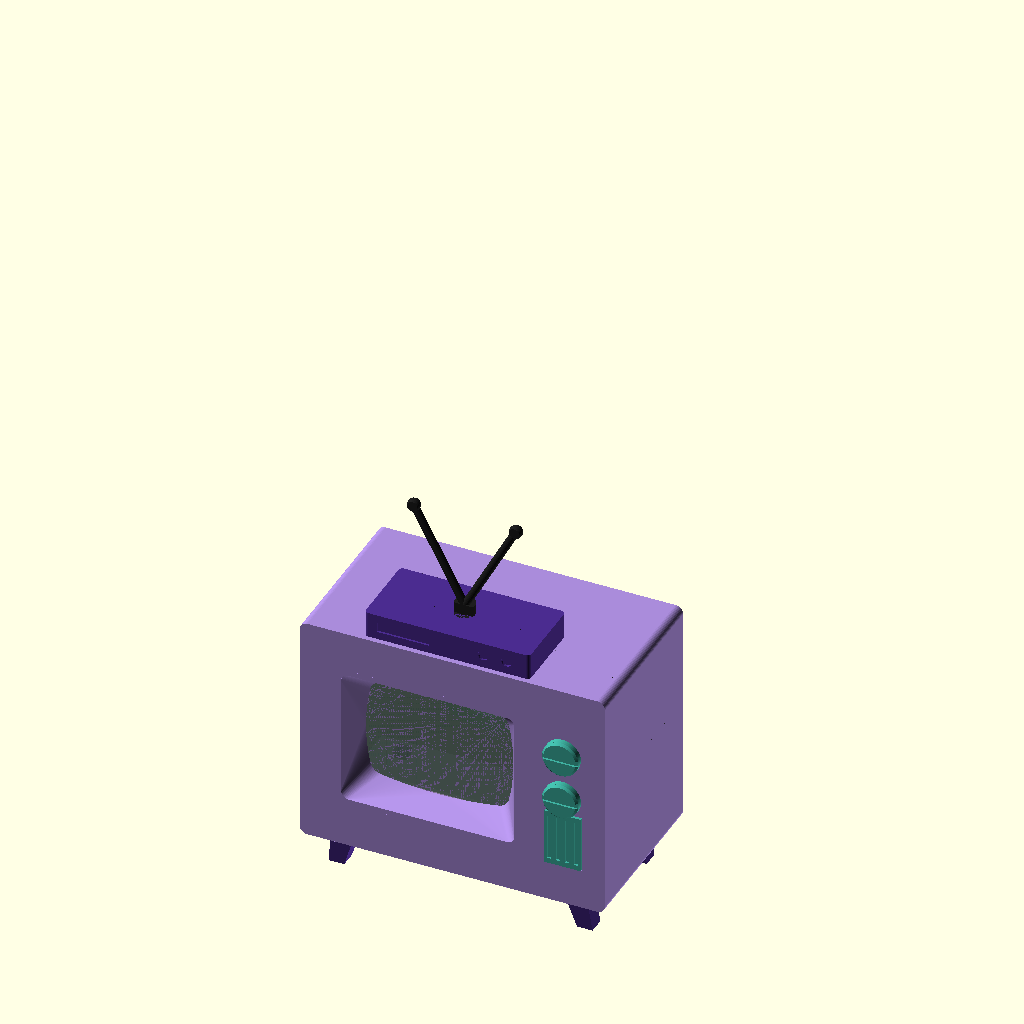
Cell 1: the model at its default parameters.
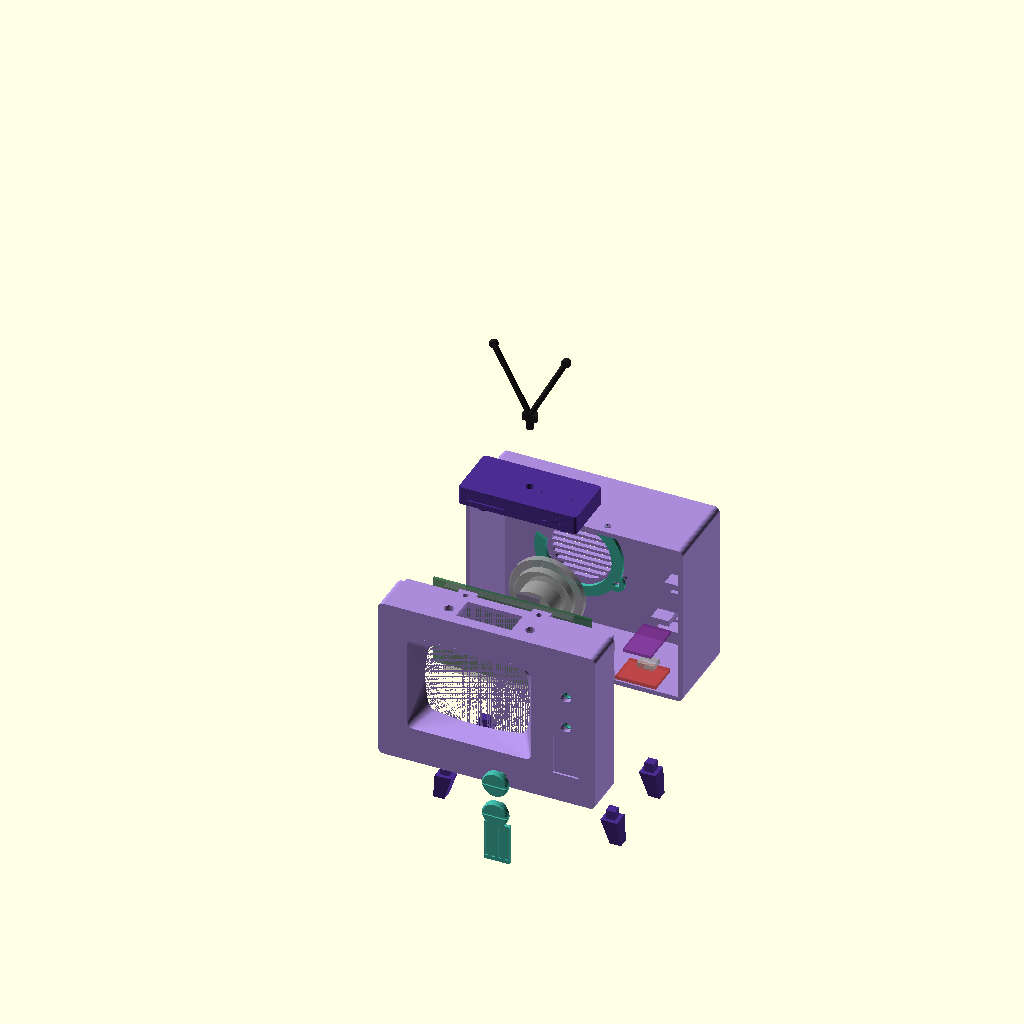
Cell 2 — explode set to 40, the other parameters unchanged.
The same orthographic view direction (rotation 55°, 0°, 25°; colour scheme Cornfield) for every cell, with the view re-fitted per cell, so scale and position can differ between cells.
OpenSCAD source file 3D_Model/simpsons_tv.scad:
// CYD-Simpsons: cartoon television enclosure for the ESP32-2432S028R (2.8" CYD)
//
// Coordinate system (assembly): X = width (viewer's left to right), Y = depth
// (front face at y=0, rear at y=D), Z = height (table at z=0, legs below it).
//
// Every printable part is a module in its own local coordinates; assembly()
// places them. export(name) re-orients each part for printing. Render one
// part with:  openscad -D 'part="front_shell"' -o front_shell.stl simpsons_tv.scad
//
// All dimensions in mm.

part = "assembly";          // see export() for names
explode = 0;                // [0:1:40] assembly explode distance (0 = assembled)

/* [Assembly view: what to show] */
show_components = true;     // ghost the electronics
show_front_shell = true;
show_rear_shell = true;
show_knobs = true;          // knobs, keepers and the button carrier
show_grill = true;
show_legs = true;
show_set_top_box = true;    // box and antenna
show_speaker_clamp = true;

/* [Assembly view: cutaway] */
// Remove everything below the plane. -1 = off. Try cut_x = 60 for a section
// through the middle, or cut_y = 30 to look into the rear shell from the front.
cut_x = -1;                 // [-1:1:118]
cut_y = -1;                 // [-1:1:65]
cut_z = -1;                 // [-1:1:110]

$fa = 2; $fs = 0.4;
EPS = 0.01;

/* ---------- Colors (print colors, see README) ---------- */
C_FRONT  = "#A98BDA";   // lavender: front shell, rear shell
C_DARK   = "#2E2145";   // dark purple: painted bezel (part of the front shell)
C_LEG    = "#4B2C8F";   // purple: legs, set-top box
C_TEAL   = "#3FB0A0";   // teal: knobs, grill
C_BLACK  = "#1E1E1E";   // antenna
C_PCB    = "#2C6B3F";
C_METAL  = "#B0B0B0";
C_GHOST  = [0.5, 0.5, 0.5, 0.35];

/* ---------- Overall envelope ---------- */
W = 118;            // width
H = 90;             // height (body only, legs extra)
D = 65;             // depth
wall = 2.5;         // side/roof/floor wall thickness
plate_t = 3;        // front plate thickness
split_y = 22;       // front shell / rear shell joint
edge_r = 3;         // radius on the front-to-back edges
fit = 0.2;          // clearance per side for mating parts

/* ---------- Shell joint ---------- */
lip_len = 6;        // lip on the front shell that enters the rear shell
lip_t = 1.2;
lip_root = 2;       // chamfered step inside the front shell wall that carries the lip
lip_sink = 0.5;     // how far the lip and tabs reach back into that step
tab_w = 10; tab_t = 4; tab_len = 9;
tab_x = [35, 75];               // screw positions, hidden under the set-top box
screw_y = split_y + 5;
pilot_m3 = 3.0; clear_m3 = 3.4; csk_d = 6.4;   // all hardware is M3. Pilots print undersize, 3.0 taps cleanly
boss_fillet = 1.5;  // flared base on every standoff and boss so it cannot snap off the plate

/* ---------- Screen bezel (one piece with the front shell, painted dark) ----------
   A sloped pocket in the front plate, like an old CRT set. The opening at the face is
   a plain rectangle with small corners; the window at the bottom is the CRT outline
   (edges bowing outward, corners rounded); the slope is a loft between the two, so it
   is flat and steep along the edges and sweeps wide at the corners, as in the cartoon.
   A short straight tube then carries the window back to just above the glass.
   The window is cut to the panel's active area (57.6 x 43.2 on the 2.8" ILI9341),
   not to the glass, so the module edge and the driver strip stay hidden. */
win_w = 57; win_h = 43;         // window extents at the middle of each edge (apex to apex); just inside
                                // the active area, so a 0.5 mm centring error hides a sliver of picture
                                // instead of showing the module edge
win_bulge = 2.5;                // how far each edge bows out past the corner line (the CRT look)
win_r = 5;                      // corner radius of the window
bez_inset = 5;                  // bezel width at the middle of each edge
bez_r = 3;                      // corner radius of the rectangular opening at the face
bez_slope = 10;                 // slope depth. The corners are the shallow spot for a face-down print:
                                // see the echo of the corner angle, keep it near 40 degrees or steeper
bez_depth = 10;                 // face to the back of the tube (>= bez_slope; the glass sits glass_gap behind it)
bez_wall = 2;                   // material outside the opening at the face
bez_w = win_w + 2*bez_inset;    // opening at the face: 67 x 53
bez_h = win_h + 2*bez_inset;
win_cz = 46;                    // window centre height. win_cx is derived from the CYD position below
// slope angle at the corners (the diagonal run is the longest): outer corner to inner corner
bez_corner_run = sqrt(2) * (bez_inset + win_bulge + (win_r - bez_r) * (sqrt(2) - 1));
bez_corner_angle = atan(bez_slope / bez_corner_run);
echo(str("bezel slope: ", round(atan(bez_slope / bez_inset)), " deg at the edges, ",
         round(bez_corner_angle), " deg at the corners (run ", round(bez_corner_run*10)/10, " mm)"));

/* ---------- CYD (ESP32-2432S028R) ----------
   Mounted with the USB ports on the LEFT and the microSD slot on the TOP edge
   (board rotated 180 degrees from the usual drawing). Firmware uses rotation 3.
   Front of the PCB faces the screen. */
cyd_w = 86.1; cyd_h = 49.9; cyd_t = 1.6;
cyd_hole_d = 3.2; cyd_hole_in_x = 3.83; cyd_hole_in_z = 3.98;
cyd_screen_cx = 45.5;           // active area centre from the board's left (USB) edge.
                                // Jason's 2026-09-05 sketch: 16 mm bezel left, 59 active, 11 right.
                                // The 2026-09-04 gap test on the first print gave 45.9; within 0.4 mm.
cyd_screen_cz = cyd_h/2;        // active area centre from the board's bottom edge (measured centred, 2.5 each side)
cyd_wall_gap = 1.5;             // board edge to the inner face of the left wall
cyd_glass_x0 = 8;               // glass module from 8 to 77 mm on the board (the left 8 mm of it is the driver strip)
cyd_glass_w = 69; cyd_glass_h = 50;
cyd_glass = 4.5;                // glass top above PCB front face. Boards measure 3.9 (junk bin) and 4.5 (new);
                                // build for the tallest, a shorter board just sits deeper behind the bezel
glass_gap = 0.5;                // gap between the bezel tube and the glass (resistive touch: do not press on it)
cyd_x0 = wall + cyd_wall_gap;   // 4. The window follows the board, never the other way round
cyd_z0 = win_cz - cyd_screen_cz;
win_cx = cyd_x0 + cyd_screen_cx;   // window centred on the measured screen centre (49.5)
cyd_y  = bez_depth + glass_gap + cyd_glass;   // PCB front face (11)
standoff_d = 7;                 // 2 mm wall around the 3.0 mm pilot
standoff_h = cyd_y - plate_t;
cyd_holes = [for (x=[cyd_hole_in_x, cyd_w-cyd_hole_in_x], z=[cyd_hole_in_z, cyd_h-cyd_hole_in_z]) [cyd_x0+x, cyd_z0+z]];
sd_cx = cyd_x0 + 50.6;          // microSD centre (board flipped)
hatch_w = 30; hatch_y0 = 6; hatch_y1 = 19;

/* ---------- Knobs (buttons) ---------- */
knob_x = 102;
knob_z = [63, 45];
knob_d = 14; knob_t = 3; knob_gap = 0.5;
knob_chamfer = 0.8;
groove_w = 2; groove_d = 0.8;
stem_d = 5; stem_hole_d = 5.6;
stem_end_y = 5.4;               // stem tip (assembly y) rests on the switch plunger
keeper_od = 9; keeper_id = 4.8; keeper_t = 2;
sw_h = 5.0;                     // 6x6 tact switch, base to plunger tip
sw_body_h = 3.5; sw_plunger_d = 3.5;
sw_pitch_x = 6.5; sw_pitch_z = 4.5; sw_pin_d = 1.2;
sw_pretravel = 0.1;
carrier_y = stem_end_y + sw_pretravel + sw_h;   // carrier front face
carrier_t = 2;
carrier_x0 = 92; carrier_x1 = 113; carrier_z0 = 35; carrier_z1 = 73;
carrier_boss = [[95.5, 54], [109.5, 54]];

/* ---------- Grill (decorative) ---------- */
grill_x0 = 95; grill_z0 = 16; grill_w = 14; grill_h = 22;
grill_t = 2; grill_recess = 1.2; grill_slots = 4; grill_slot_w = 1.6; grill_slot_d = 0.8;

/* ---------- Legs ---------- */
leg_top = 9; leg_bot = 6; leg_h = 14; leg_splay = 3;
peg = 5; peg_h = 5;
leg_pos = [[14, 10], [W-14, 10], [14, D-10], [W-14, D-10]];

/* ---------- Set-top box ---------- */
box_w = 64; box_d = 30; box_h = 10; box_r = 1.5;
box_x0 = 24; box_y0 = 2;
box_peg_d = 4.8; box_peg_h = 5;
box_pegs = [[10, 8], [54, 8]];  // local xy
ant_peg_d = 4; ant_hole_d = 4.3; ant_peg_h = 5;

/* ---------- Antenna ---------- */
rod_d = 3; rod_len = 42; rod_angle = 28; ball_d = 5; hub_d = 8; hub_h = 4;

/* ---------- Speaker (40 mm, rear firing) ---------- */
spk_d = 40.5; spk_flange_t = 3.5; spk_depth = 19; spk_magnet_d = 22;   // flange and depth measured 2026-09-04 (listing said 2.7 and 18)
spk_cx = 45; spk_cz = 45;
spk_boss_r = 23.6; spk_boss_d = 7;
spk_boss_angles = [90, 210, 330];
spk_notch_angle = 150;          // where the solder tabs sit (between bosses)
clamp_od = 48; clamp_id = 36; clamp_t = 2;
vent_d = 34; vent_slot = 2; vent_pitch = 3.5;

/* ---------- Board pockets (screwless slide-in holders on the back panel) ----------
   Each pocket is a block with a slot; the board slides in from the front with
   its short edge toward the back panel. Boards lie flat (thickness along Z). */
pocket_depth = 8; pocket_wall_h = 3.2;   // slot depth into the pocket, material above/below the slot

/* Amplifier (Adafruit PAM8302): 24.13 x 15.24 x 1.6. Its own holes are only
   2.0 mm, so it is held in a pocket instead of screwed. */
amp_l = 24.13; amp_w = 15.24; amp_t = 1.6;
amp_x = 104; amp_z = 40;        // board centre / mid-plane

/* USB-C breakout (power only), connector on the long edge, facing the rear.
   Measured 2026-09-04: PCB 22 x 17 x 2.0, 5.0 overall, connector overhangs the edge 1.5. */
usb_pcb_w = 22; usb_pcb_l = 17; usb_pcb_t = 2.0;
usb_conn_w = 9; usb_conn_h = 3.0; usb_conn_l = 7.5; usb_conn_stick = 1.5;
usb_x = 100; usb_z = 17;        // board centre / mid-plane
usb_open_w = 9.6; usb_open_h = 4.2;

/* ================================================================== */
/* Helpers                                                             */
/* ================================================================== */
module rrect(w, h, r) {          // 2D rounded rectangle, corner at origin
    translate([r, r]) offset(r=r) square([w-2*r, h-2*r]);
}
// Box along +Y with a rounded XZ cross-section. Corner at origin.
module rbox_y(w, d, h, r) {
    translate([0, d, 0]) rotate([90, 0, 0]) linear_extrude(d) rrect(w, h, r);
}
// Rounded-rect prism along +Y from y0 to y1, centred at (cx, cz).
module rprism_y(cx, cz, w, h, r, y0, y1) {
    translate([cx - w/2, y1, cz - h/2]) rotate([90, 0, 0]) linear_extrude(y1 - y0) rrect(w, h, r);
}
// CRT screen outline: a rectangle whose four edges bow outward as large arcs and
// whose corners are rounded. w, h are the extents at the middle of the edges,
// bulge is how far each edge bows past the corner line, r rounds the corners.
module crt2d(w, h, bulge, r) {
    cw = w/2 - bulge; ch = h/2 - bulge;         // corner points before rounding
    Rx = (cw*cw + bulge*bulge) / (2*bulge);     // top/bottom arcs: chord 2cw, sagitta bulge
    Rz = (ch*ch + bulge*bulge) / (2*bulge);     // left/right arcs: chord 2ch, sagitta bulge
    // four explicit children: a for() inside intersection() would union its discs first
    offset(r=r) offset(r=-r) intersection() {
        translate([0,  (h/2 - Rx)]) circle(r=Rx, $fa=0.5);   // top edge
        translate([0, -(h/2 - Rx)]) circle(r=Rx, $fa=0.5);   // bottom edge
        translate([ (w/2 - Rz), 0]) circle(r=Rz, $fa=0.5);   // right edge
        translate([-(w/2 - Rz), 0]) circle(r=Rz, $fa=0.5);   // left edge
    }
}
// CRT-outline prism along +Y from y0 to y1, centred at (cx, cz).
module crt_prism_y(cx, cz, w, h, bulge, r, y0, y1) {
    translate([cx, y1, cz]) rotate([90, 0, 0]) linear_extrude(y1 - y0) crt2d(w, h, bulge, r);
}
module cyl_y(d, y0, y1) {         // cylinder along +Y
    translate([0, y0, 0]) rotate([-90, 0, 0]) cylinder(d=d, h=y1 - y0);
}
module boss_y(d, y0, y1) {        // cylinder along +Y with a flared (filleted) base at y0
    cyl_y(d, y0, y1);
    translate([0, y0, 0]) rotate([-90, 0, 0]) cylinder(d1=d + 2*boss_fillet, d2=d, h=boss_fillet);
}
module csk_hole_z(d, csk, t) {    // countersunk through-hole along Z, head at z=t
    translate([0, 0, -EPS]) cylinder(d=d, h=t + 2*EPS);
    translate([0, 0, t - (csk - d)/2]) cylinder(d1=d, d2=csk + 0.4, h=(csk - d)/2 + 0.2 + EPS);
}

/* ================================================================== */
/* Front shell                                                         */
/* ================================================================== */
// Wedge ring on the inside of the front shell wall, from the inner wall face
// (y = split_y - lip_root) out to the lip's inner face (y = split_y).
module lip_root_ring() {
    t = fit + lip_t;                 // step inward from the inner wall face
    x0 = wall - EPS; x1 = W - wall + EPS;
    z0 = wall - EPS; z1 = H - wall + EPS;
    y0 = split_y - lip_root; y1 = split_y + EPS;
    hull() {   // floor
        translate([x0, y0, z0]) cube([x1 - x0, EPS, EPS]);
        translate([x0, y1 - EPS, z0]) cube([x1 - x0, EPS, t]);
    }
    hull() {   // roof
        translate([x0, y0, z1 - EPS]) cube([x1 - x0, EPS, EPS]);
        translate([x0, y1 - EPS, z1 - t]) cube([x1 - x0, EPS, t]);
    }
    hull() {   // left
        translate([x0, y0, z0]) cube([EPS, EPS, z1 - z0]);
        translate([x0, y1 - EPS, z0]) cube([t, EPS, z1 - z0]);
    }
    hull() {   // right
        translate([x1 - EPS, y0, z0]) cube([EPS, EPS, z1 - z0]);
        translate([x1 - t, y1 - EPS, z0]) cube([t, EPS, z1 - z0]);
    }
}

// The bezel pocket: a loft from the rectangular opening at the face down to the
// CRT-shaped window, then the window straight through the tube.
module bezel_cut() {
    hull() {
        rprism_y(win_cx, win_cz, bez_w, bez_h, bez_r, -1, EPS);
        crt_prism_y(win_cx, win_cz, win_w, win_h, win_bulge, win_r, bez_slope - EPS, bez_slope);
    }
    crt_prism_y(win_cx, win_cz, win_w, win_h, win_bulge, win_r, bez_slope - EPS, bez_depth + 1);
}

module front_shell() {
    difference() {
        union() {
            // plate + walls
            difference() {
                rbox_y(W, split_y, H, edge_r);
                translate([wall, plate_t, wall]) cube([W - 2*wall, split_y, H - 2*wall]);
            }
            // lip root: a chamfered step on the inside of the wall, so the lip
            // (which is inset by `fit` and would otherwise float) grows out of
            // solid material. Prints as a ~55 degree ramp, no support needed.
            lip_root_ring();
            // lip into the rear shell, sunk into the root
            translate([0, split_y - lip_sink, 0]) difference() {
                translate([wall + fit, 0, wall + fit]) cube([W - 2*(wall + fit), lip_len + lip_sink, H - 2*(wall + fit)]);
                translate([wall + fit + lip_t, -EPS, wall + fit + lip_t]) cube([W - 2*(wall + fit + lip_t), lip_len + lip_sink + 2*EPS, H - 2*(wall + fit + lip_t)]);
            }
            // screw tabs (roof and floor): chamfered from lip thickness up to
            // full thickness so they grow off the lip instead of overhanging
            for (x = tab_x, top = [false, true]) {
                z_lip = top ? H - wall - fit - lip_t : wall + fit;
                z_tab = top ? H - wall - fit - tab_t : wall + fit;
                hull() {
                    translate([x - tab_w/2, split_y - lip_sink, z_lip]) cube([tab_w, EPS, lip_t]);
                    translate([x - tab_w/2, split_y - lip_sink + (tab_t - lip_t), z_tab]) cube([tab_w, tab_len + lip_sink - (tab_t - lip_t), tab_t]);
                }
            }
            // bezel body: a block behind the plate that the sloped pocket is cut from.
            // Its outer edge is bez_wall outside the opening at the face; the far end
            // is the tube that hovers glass_gap above the glass.
            rprism_y(win_cx, win_cz, bez_w + 2*bez_wall, bez_h + 2*bez_wall, bez_r + bez_wall, 0, bez_depth);
            // CYD standoffs
            for (p = cyd_holes) translate([p[0], plate_t - EPS, p[1]]) boss_y(standoff_d, 0, standoff_h + EPS);
            // button carrier bosses
            for (p = carrier_boss) translate([p[0], plate_t - EPS, p[1]]) boss_y(standoff_d, 0, carrier_y - plate_t + EPS);
        }
        bezel_cut();
        // standoff pilot holes
        for (p = cyd_holes) translate([p[0], 0, p[1]]) cyl_y(pilot_m3, plate_t + 1, plate_t + standoff_h + 1);
        for (p = carrier_boss) translate([p[0], 0, p[1]]) cyl_y(pilot_m3, plate_t + 1, carrier_y + 1);
        // tab pilot holes
        for (x = tab_x) {
            translate([x, screw_y, -1]) cylinder(d=pilot_m3, h=wall + tab_t + 3);
            translate([x, screw_y, H - wall - tab_t - 2]) cylinder(d=pilot_m3, h=wall + tab_t + 3);
        }
        // knob stems
        for (z = knob_z) translate([knob_x, 0, z]) cyl_y(stem_hole_d, -1, plate_t + 1);
        // grill recess
        translate([grill_x0 - fit, -1, grill_z0 - fit]) cube([grill_w + 2*fit, grill_recess + 1, grill_h + 2*fit]);
        // microSD hatch in the roof
        translate([sd_cx - hatch_w/2, hatch_y0, H - wall - 1]) cube([hatch_w, hatch_y1 - hatch_y0, wall + 2]);
        // set-top box peg holes
        for (p = box_pegs) translate([box_x0 + p[0], box_y0 + p[1], H - wall - 1]) cylinder(d=box_peg_d + 2*fit, h=wall + 2);
        // leg peg holes (front pair)
        for (i = [0, 1]) translate([leg_pos[i][0] - (peg + 2*fit)/2, leg_pos[i][1] - (peg + 2*fit)/2, -1]) cube([peg + 2*fit, peg + 2*fit, wall + 2]);
    }
}

// Slide-in board pocket on the inside of the back panel (local to rear_shell)
module pocket_block(cx, cz, bw, bt, depth) {
    translate([cx - (bw + 2*fit + 2*pocket_wall_h)/2, depth - wall - pocket_depth, cz - (bt + 0.3)/2 - pocket_wall_h])
        cube([bw + 2*fit + 2*pocket_wall_h, pocket_depth + EPS, bt + 0.3 + 2*pocket_wall_h]);
}
module pocket_slot(cx, cz, bw, bt, depth) {
    translate([cx - (bw + 2*fit)/2, depth - wall - pocket_depth - 1, cz - (bt + 0.3)/2])
        cube([bw + 2*fit, pocket_depth + 1 + EPS, bt + 0.3]);
}

/* ================================================================== */
/* Rear shell                                                          */
/* ================================================================== */
module rear_shell() {
    depth = D - split_y;
    translate([0, split_y, 0]) difference() {
        union() {
            difference() {
                rbox_y(W, depth, H, edge_r);
                translate([wall, -1, wall]) cube([W - 2*wall, depth - wall + 1, H - 2*wall]);
            }
            // speaker bosses
            for (a = spk_boss_angles)
                translate([spk_cx + spk_boss_r*cos(a), depth - wall + EPS, spk_cz + spk_boss_r*sin(a)])
                    boss_y(spk_boss_d, -(spk_flange_t - 0.3), 0);
            // board pockets (outer blocks)
            pocket_block(usb_x, usb_z, usb_pcb_w, usb_pcb_t, depth);
            pocket_block(amp_x, amp_z, amp_w, amp_t, depth);
        }
        // speaker vents
        intersection() {
            translate([spk_cx, depth - wall - 1, spk_cz]) cyl_y(vent_d, 0, wall + 2);
            for (z = [-vent_d/2 + vent_pitch/2 : vent_pitch : vent_d/2])
                translate([spk_cx - vent_d/2 - 1, depth - wall - 1, spk_cz + z - vent_slot/2]) cube([vent_d + 2, wall + 2, vent_slot]);
        }
        // speaker boss pilots
        for (a = spk_boss_angles)
            translate([spk_cx + spk_boss_r*cos(a), 0, spk_cz + spk_boss_r*sin(a)]) cyl_y(pilot_m3, depth - wall - spk_flange_t - 1, depth - 0.8);
        // board slots and the USB port opening
        pocket_slot(usb_x, usb_z, usb_pcb_w, usb_pcb_t, depth);
        pocket_slot(amp_x, amp_z, amp_w, amp_t, depth);
        // the connector body rides on top of the PCB, so the opening runs the full pocket depth
        translate([usb_x - usb_open_w/2, depth - wall - pocket_depth - 1, usb_z + usb_pcb_t/2 + usb_conn_h/2 - usb_open_h/2])
            cube([usb_open_w, pocket_depth + wall + 2, usb_open_h]);
        // shell screws (countersunk, roof and floor)
        for (x = tab_x) {
            translate([x, screw_y - split_y, 0]) csk_hole_z(clear_m3, csk_d, wall);
            translate([x, screw_y - split_y, H]) mirror([0, 0, 1]) csk_hole_z(clear_m3, csk_d, wall);
        }
        // leg peg holes (rear pair)
        for (i = [2, 3]) translate([leg_pos[i][0] - (peg + 2*fit)/2, leg_pos[i][1] - split_y - (peg + 2*fit)/2, -1]) cube([peg + 2*fit, peg + 2*fit, wall + 2]);
    }
}

/* ================================================================== */
/* Knob: local origin at the face centre, front face at y=0, +Y is in  */
/* ================================================================== */
module knob() {
    stem_len = knob_gap + stem_end_y;
    difference() {
        union() {
            cyl_y(knob_d - 2*knob_chamfer, 0, EPS);
            hull() {
                cyl_y(knob_d - 2*knob_chamfer, 0, EPS);
                cyl_y(knob_d, knob_chamfer, knob_chamfer + EPS);
            }
            cyl_y(knob_d, knob_chamfer, knob_t);
            cyl_y(stem_d, knob_t - EPS, knob_t + stem_len);
        }
        // indicator groove across the face
        translate([-knob_d/2 - 1, -1, -groove_w/2]) cube([knob_d + 2, groove_d + 1, groove_w]);
    }
}
module knob_keeper() {
    difference() {
        cyl_y(keeper_od, 0, keeper_t);
        cyl_y(keeper_id, -1, keeper_t + 1);
    }
}

/* ================================================================== */
/* Button carrier: local origin (carrier_x0, carrier_z0) at y=0,       */
/* switches mount on the -Y face, screws from +Y                        */
/* ================================================================== */
module button_carrier() {
    difference() {
        translate([carrier_x0, 0, carrier_z0]) cube([carrier_x1 - carrier_x0, carrier_t, carrier_z1 - carrier_z0]);
        for (z = knob_z, sx = [-1, 1], sz = [-1, 1])
            translate([knob_x + sx*sw_pitch_x/2, 0, z + sz*sw_pitch_z/2]) cyl_y(sw_pin_d, -1, carrier_t + 1);
        for (p = carrier_boss) translate([p[0], 0, p[1]]) cyl_y(clear_m3, -1, carrier_t + 1);
    }
}

/* ================================================================== */
/* Grill: local origin at front-left-bottom, front face at y=0         */
/* ================================================================== */
module grill() {
    pitch = grill_w / grill_slots;
    difference() {
        cube([grill_w, grill_t, grill_h]);
        for (i = [0 : grill_slots - 1])
            translate([pitch*(i + 0.5) - grill_slot_w/2, -1, 2]) cube([grill_slot_w, grill_slot_d + 1, grill_h - 4]);
    }
}

/* ================================================================== */
/* Leg: local origin at the floor contact point, peg goes +Z,          */
/* body hangs -Z, splays toward +X (mirror for the other side)         */
/* ================================================================== */
module leg() {
    translate([-peg/2, -peg/2, -EPS]) cube([peg, peg, peg_h + EPS]);
    hull() {
        translate([-leg_top/2, -leg_top/2, -EPS]) cube([leg_top, leg_top, EPS]);
        translate([leg_splay - leg_bot/2, -leg_bot/2, -leg_h]) cube([leg_bot, leg_bot, EPS]);
    }
}

/* ================================================================== */
/* Set-top box: local origin at bottom-front-left corner               */
/* ================================================================== */
module set_top_box() {
    difference() {
        linear_extrude(box_h) rrect(box_w, box_d, box_r);
        // "display" window on the front face
        translate([5, -1, 3]) cube([20, 1.8, 4]);
        // two dial dots
        for (x = [46, 55]) translate([x, -1, 5]) cyl_y(4, 0, 1.8);
        // antenna socket
        translate([box_w/2, box_d/2, box_h - ant_peg_h - 0.5]) cylinder(d=ant_hole_d, h=ant_peg_h + 1);
    }
    for (p = box_pegs) translate([p[0], p[1], -box_peg_h + EPS]) cylinder(d=box_peg_d, h=box_peg_h);
}

/* ================================================================== */
/* Antenna: local origin at hub base, V opens in the XZ plane          */
/* ================================================================== */
module antenna() {
    intersection() {
        union() {
            translate([0, 0, -ant_peg_h]) cylinder(d=ant_peg_d, h=ant_peg_h + EPS);
            cylinder(d=hub_d, h=hub_h);
            for (s = [-1, 1]) translate([0, 0, hub_h - 1]) rotate([0, s*rod_angle, 0]) {
                cylinder(d=rod_d, h=rod_len);
                translate([0, 0, rod_len]) sphere(d=ball_d);
            }
        }
        // flat back so the part prints lying down
        translate([-100, -rod_d/2, -50]) cube([200, 100, 200]);
    }
}

/* ================================================================== */
/* Speaker clamp: local ring in the XY plane, z 0..clamp_t             */
/* ================================================================== */
module speaker_clamp() {
    difference() {
        union() {
            cylinder(d=clamp_od, h=clamp_t);
            for (a = spk_boss_angles) translate([spk_boss_r*cos(a), spk_boss_r*sin(a), 0]) cylinder(d=spk_boss_d + 2, h=clamp_t);
        }
        translate([0, 0, -1]) cylinder(d=clamp_id, h=clamp_t + 2);
        for (a = spk_boss_angles) translate([spk_boss_r*cos(a), spk_boss_r*sin(a), -1]) cylinder(d=clear_m3, h=clamp_t + 2);
        // notch for the solder tabs
        rotate([0, 0, spk_notch_angle]) translate([clamp_id/2 - 1, -6, -1]) cube([clamp_od, 12, clamp_t + 2]);
    }
}

/* ================================================================== */
/* Ghost components for the assembly view                              */
/* ================================================================== */
module ghost_components() {
    // CYD: PCB, glass, rear header, USB ports (left edge), microSD (top edge)
    color(C_PCB, 0.6) translate([cyd_x0, cyd_y, cyd_z0]) cube([cyd_w, cyd_t, cyd_h]);
    color(C_GHOST) translate([cyd_x0 + cyd_glass_x0, cyd_y - cyd_glass, cyd_z0]) cube([cyd_glass_w, cyd_glass, cyd_glass_h]);
    color(C_GHOST) translate([cyd_x0 + 8, cyd_y + cyd_t, cyd_z0 + 30]) cube([10, 8.5, 2.5]);          // 4-pin header
    color(C_GHOST) translate([cyd_x0 - 1.5, cyd_y + cyd_t, cyd_z0 + 12]) cube([9, 3.2, 9]);           // USB-C
    color(C_GHOST) translate([cyd_x0 - 1.5, cyd_y + cyd_t, cyd_z0 + 28]) cube([8, 2.8, 8]);           // micro USB
    color(C_GHOST) translate([sd_cx - 6, cyd_y + cyd_t, cyd_z0 + cyd_h - 12]) cube([12, 2.2, 15]);    // microSD + card
    // tact switches on the carrier
    for (z = knob_z) color(C_GHOST) {
        translate([knob_x - 3, carrier_y - sw_body_h, z - 3]) cube([6, sw_body_h, 6]);
        translate([knob_x, 0, z]) cyl_y(sw_plunger_d, carrier_y - sw_h, carrier_y - sw_body_h);
    }
    // speaker
    color(C_METAL, 0.6) translate([spk_cx, D - wall, spk_cz]) {
        cyl_y(spk_d, -spk_flange_t, 0);
        cyl_y(spk_magnet_d, -spk_depth, -spk_flange_t);
        cyl_y(32, -8, -spk_flange_t);
    }
    // amp
    color("#7B2D8E", 0.6) translate([amp_x - amp_w/2, D - wall - amp_l, amp_z - amp_t/2]) cube([amp_w, amp_l, amp_t]);
    // USB breakout
    color("#C0392B", 0.6) translate([usb_x - usb_pcb_w/2, D - wall - usb_pcb_l, usb_z - usb_pcb_t/2]) cube([usb_pcb_w, usb_pcb_l, usb_pcb_t]);
    color(C_METAL, 0.6) translate([usb_x - usb_conn_w/2, D - wall - usb_conn_l + usb_conn_stick, usb_z + usb_pcb_t/2]) cube([usb_conn_w, usb_conn_l, usb_conn_h]);
}

/* ================================================================== */
/* Assembly                                                            */
/* ================================================================== */
module assembly() {
    difference() {
        assembly_parts();
        // cutting boxes are kept close to the model: a box that encloses the
        // camera breaks the OpenCSG preview
        if (cut_x >= 0) translate([-30, -60, -30]) cube([30 + cut_x, D + 120, H + 100]);
        if (cut_y >= 0) translate([-30, -60, -30]) cube([W + 60, 60 + cut_y, H + 100]);
        if (cut_z >= 0) translate([-30, -60, -30]) cube([W + 60, D + 120, 30 + cut_z]);
    }
}
module assembly_parts() {
    e = explode;
    if (show_front_shell) color(C_FRONT) translate([0, -e, 0]) front_shell();
    if (show_rear_shell)  color(C_FRONT) translate([0, e, 0]) rear_shell();
    if (show_knobs) {
        for (z = knob_z) {
            color(C_TEAL) translate([knob_x, -(knob_gap + knob_t) - 3*e, z]) knob();
            color(C_TEAL) translate([knob_x, plate_t + 0.3 - e, z]) knob_keeper();
        }
        color(C_TEAL) translate([0, carrier_y - 0.5*e, 0]) button_carrier();
    }
    if (show_grill) color(C_TEAL) translate([grill_x0, grill_recess - grill_t - 3*e, grill_z0]) grill();
    if (show_legs) for (i = [0 : 3])
        color(C_LEG) translate([leg_pos[i][0], leg_pos[i][1], -e]) mirror([leg_pos[i][0] > W/2 ? 0 : 1, 0, 0]) leg();
    if (show_set_top_box) {
        color(C_LEG) translate([box_x0, box_y0, H + e]) set_top_box();
        color(C_BLACK) translate([box_x0 + box_w/2, box_y0 + box_d/2, H + box_h + 2*e]) antenna();
    }
    if (show_speaker_clamp) color(C_TEAL) translate([spk_cx, D - wall - spk_flange_t + e, spk_cz]) rotate([90, 0, 0]) speaker_clamp();
    if (show_components) ghost_components();
}

/* ================================================================== */
/* Export orientation (each part flat on the bed)                      */
/* ================================================================== */
module export(name) {
    if (name == "front_shell")     rotate([90, 0, 0]) front_shell();                         // face down
    else if (name == "rear_shell") translate([0, 0, D]) rotate([-90, 0, 0]) rear_shell();     // back panel down
    else if (name == "knob")       rotate([90, 0, 0]) knob();                                // face down, stem up
    else if (name == "knob_keeper") rotate([90, 0, 0]) knob_keeper();
    else if (name == "button_carrier") translate([0, 0, carrier_t]) rotate([-90, 0, 0]) button_carrier();
    else if (name == "grill")      translate([0, 0, grill_t]) rotate([-90, 0, 0]) grill();   // slots up
    else if (name == "leg_r")      rotate([90, 0, 0]) leg();                                 // lying on its side
    else if (name == "leg_l")      rotate([90, 0, 0]) mirror([1, 0, 0]) leg();
    else if (name == "set_top_box") translate([0, 0, box_h]) rotate([180, 0, 0]) set_top_box(); // upside down, pegs up
    else if (name == "antenna")    translate([0, 0, rod_d/2]) rotate([90, 0, 0]) antenna();  // flat back down
    else if (name == "speaker_clamp") speaker_clamp();
    else if (name == "plate")      plate();
    else if (name == "none")       {}                                                     // for include-based checks
    else assembly();
}

// Every part in print orientation, laid out for a look (not a print plate)
module plate() {
    color(C_FRONT) export("front_shell");
    color(C_FRONT) translate([W + 15, 0, 0]) export("rear_shell");
    color(C_TEAL)  translate([100, -40, 0]) export("knob");
    color(C_TEAL)  translate([120, -40, 0]) export("knob_keeper");
    color(C_TEAL)  translate([40, -70, 0]) export("button_carrier");
    color(C_TEAL)  translate([140, -50, 0]) export("grill");
    color(C_LEG)   translate([170, -50, 0]) export("leg_l");
    color(C_LEG)   translate([190, -50, 0]) export("leg_r");
    color(C_LEG)   translate([210, -80, 0]) export("set_top_box");
    color(C_BLACK) translate([120, -100, 0]) export("antenna");
    color(C_TEAL)  translate([140, -140, 0]) export("speaker_clamp");
}

export(part);
Parameter table extracted from the source (name, type, default, range or options):
part: string, default "assembly"
explode: number, default 0, range 0 to 40, step 1
show_components: bool, default true
show_front_shell: bool, default true
show_rear_shell: bool, default true
show_knobs: bool, default true
show_grill: bool, default true
show_legs: bool, default true
show_set_top_box: bool, default true
show_speaker_clamp: bool, default true
cut_x: number, default -1, range -1 to 118, step 1
cut_y: number, default -1, range -1 to 65, step 1
cut_z: number, default -1, range -1 to 110, step 1
EPS: number, default 0.01
C_FRONT: string, default "#A98BDA"
C_DARK: string, default "#2E2145"
C_LEG: string, default "#4B2C8F"
C_TEAL: string, default "#3FB0A0"
C_BLACK: string, default "#1E1E1E"
C_PCB: string, default "#2C6B3F"
C_METAL: string, default "#B0B0B0"
C_GHOST: vector, default [0.5, 0.5, 0.5, 0.35]
W: number, default 118
H: number, default 90
D: number, default 65
wall: number, default 2.5
plate_t: number, default 3
split_y: number, default 22
edge_r: number, default 3
fit: number, default 0.2
lip_len: number, default 6
lip_t: number, default 1.2
lip_root: number, default 2
lip_sink: number, default 0.5
tab_x: vector, default [35, 75]
boss_fillet: number, default 1.5
win_bulge: number, default 2.5
win_r: number, default 5
bez_inset: number, default 5
bez_r: number, default 3
bez_slope: number, default 10
bez_depth: number, default 10
bez_wall: number, default 2
win_cz: number, default 46
cyd_screen_cx: number, default 45.5
cyd_wall_gap: number, default 1.5
cyd_glass_x0: number, default 8
cyd_glass: number, default 4.5
glass_gap: number, default 0.5
standoff_d: number, default 7
knob_x: number, default 102
knob_z: vector, default [63, 45]
knob_chamfer: number, default 0.8
stem_end_y: number, default 5.4
sw_h: number, default 5
sw_pretravel: number, default 0.1
carrier_t: number, default 2
spk_boss_angles: vector, default [90, 210, 330]
spk_notch_angle: number, default 150
